2-way image classification set "data" from GitHub (kesaroid/Glaucoma-Detection); label vocabulary: glaucoma, not glaucoma.

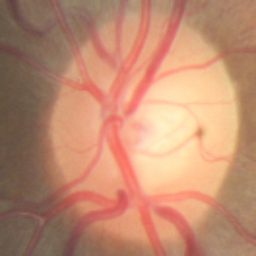
Label: not glaucoma

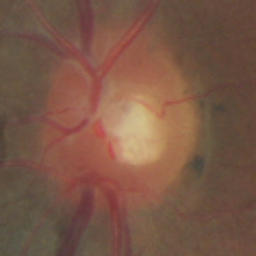
Label: not glaucoma

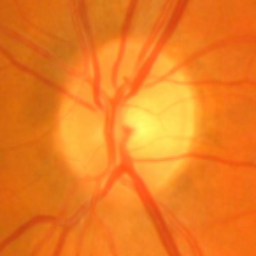
Label: glaucoma

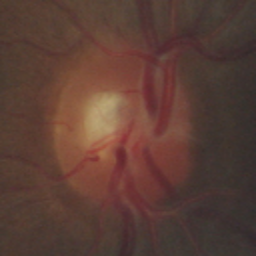
Label: not glaucoma

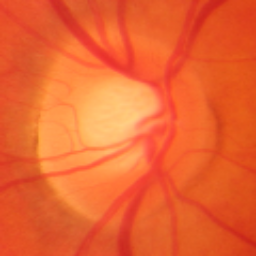
Label: glaucoma

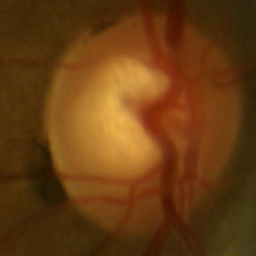
Label: not glaucoma
